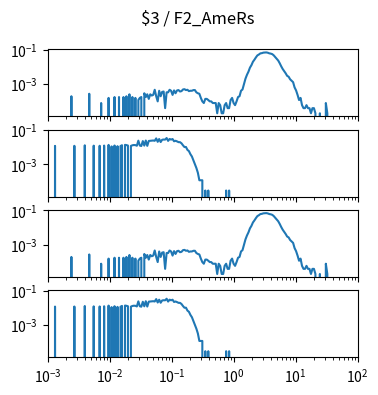

Source code (Python): (Note: this script raises an exception after producing the figure.)
import matplotlib.pyplot as plt
import numpy as np

num_plots = 4

fig, ax = plt.subplots(num_plots, 1, sharex=True, sharey=True)
fig.set_size_inches(4, 1*num_plots)

fig.suptitle("$3 / F2_AmeRs")

for a in ax:
    a.set_xscale('log')
    a.set_yscale('log')
    a.set_xlim(1.000000e-03, 1.000000e+02)

ax[0].plot([1.000000e-03,1.056818e-03,1.116863e-03,1.180321e-03,1.247384e-03,1.318257e-03,1.393157e-03,1.472313e-03,1.555966e-03,1.644372e-03,1.737801e-03,1.836538e-03,1.940886e-03,2.051162e-03,2.167704e-03,2.290868e-03,2.421029e-03,2.558586e-03,2.703958e-03,2.857591e-03,3.019952e-03,3.191538e-03,3.372873e-03,3.564511e-03,3.767038e-03,3.981072e-03,4.207266e-03,4.446313e-03,4.698941e-03,4.965923e-03,5.248075e-03,5.546257e-03,5.861382e-03,6.194411e-03,6.546362e-03,6.918310e-03,7.311391e-03,7.726806e-03,8.165824e-03,8.629785e-03,9.120108e-03,9.638290e-03,1.018591e-02,1.076465e-02,1.137627e-02,1.202264e-02,1.270574e-02,1.342765e-02,1.419058e-02,1.499685e-02,1.584893e-02,1.674943e-02,1.770109e-02,1.870682e-02,1.976970e-02,2.089296e-02,2.208005e-02,2.333458e-02,2.466039e-02,2.606154e-02,2.754229e-02,2.910717e-02,3.076097e-02,3.250873e-02,3.435579e-02,3.630781e-02,3.837072e-02,4.055085e-02,4.285485e-02,4.528976e-02,4.786301e-02,5.058247e-02,5.345644e-02,5.649370e-02,5.970353e-02,6.309573e-02,6.668068e-02,7.046931e-02,7.447320e-02,7.870458e-02,8.317638e-02,8.790225e-02,9.289664e-02,9.817479e-02,1.037528e-01,1.096478e-01,1.158777e-01,1.224616e-01,1.294196e-01,1.367729e-01,1.445440e-01,1.527566e-01,1.614359e-01,1.706082e-01,1.803018e-01,1.905461e-01,2.013724e-01,2.128139e-01,2.249055e-01,2.376840e-01,2.511886e-01,2.654606e-01,2.805434e-01,2.964831e-01,3.133286e-01,3.311311e-01,3.499452e-01,3.698282e-01,3.908409e-01,4.130475e-01,4.365158e-01,4.613176e-01,4.875285e-01,5.152286e-01,5.445027e-01,5.754399e-01,6.081350e-01,6.426877e-01,6.792036e-01,7.177943e-01,7.585776e-01,8.016781e-01,8.472274e-01,8.953648e-01,9.462372e-01,1.000000e+00,1.056818e+00,1.116863e+00,1.180321e+00,1.247384e+00,1.318257e+00,1.393157e+00,1.472313e+00,1.555966e+00,1.644372e+00,1.737801e+00,1.836538e+00,1.940886e+00,2.051162e+00,2.167704e+00,2.290868e+00,2.421029e+00,2.558586e+00,2.703958e+00,2.857591e+00,3.019952e+00,3.191538e+00,3.372873e+00,3.564511e+00,3.767038e+00,3.981072e+00,4.207266e+00,4.446313e+00,4.698941e+00,4.965923e+00,5.248075e+00,5.546257e+00,5.861382e+00,6.194411e+00,6.546362e+00,6.918310e+00,7.311391e+00,7.726806e+00,8.165824e+00,8.629785e+00,9.120108e+00,9.638290e+00,1.018591e+01,1.076465e+01,1.137627e+01,1.202264e+01,1.270574e+01,1.342765e+01,1.419058e+01,1.499685e+01,1.584893e+01,1.674943e+01,1.770109e+01,1.870682e+01,1.976970e+01,2.089296e+01,2.208005e+01,2.333458e+01,2.466039e+01,2.606154e+01,2.754229e+01,2.910717e+01,3.076097e+01,3.250873e+01,3.435579e+01,3.630781e+01,3.837072e+01,4.055085e+01,4.285485e+01,4.528976e+01,4.786301e+01,5.058247e+01,5.345644e+01,5.649370e+01,5.970353e+01,6.309573e+01,6.668068e+01,7.046931e+01,7.447320e+01,7.870458e+01,8.317638e+01,8.790225e+01,9.289664e+01,9.817479e+01,1.037528e+02,1.096478e+02,1.158777e+02,1.224616e+02,1.294196e+02,1.367729e+02,1.445440e+02,1.527566e+02,1.614359e+02,1.706082e+02,1.803018e+02,1.905461e+02,2.013724e+02,2.128139e+02,2.249055e+02,2.376840e+02,2.511886e+02,2.654606e+02,2.805434e+02,2.964831e+02,3.133286e+02,3.311311e+02,3.499452e+02,3.698282e+02,3.908409e+02,4.130475e+02,4.365158e+02,4.613176e+02,4.875285e+02,5.152286e+02,5.445027e+02,5.754399e+02,6.081350e+02,6.426877e+02,6.792036e+02,7.177943e+02,7.585776e+02,8.016781e+02,8.472274e+02,8.953648e+02,9.462372e+02,], [0.000000e+00,0.000000e+00,0.000000e+00,0.000000e+00,0.000000e+00,0.000000e+00,0.000000e+00,0.000000e+00,0.000000e+00,0.000000e+00,0.000000e+00,0.000000e+00,0.000000e+00,0.000000e+00,0.000000e+00,0.000000e+00,1.870033e-04,0.000000e+00,0.000000e+00,0.000000e+00,0.000000e+00,0.000000e+00,0.000000e+00,0.000000e+00,0.000000e+00,0.000000e+00,0.000000e+00,0.000000e+00,2.618046e-04,0.000000e+00,0.000000e+00,0.000000e+00,0.000000e+00,0.000000e+00,0.000000e+00,0.000000e+00,7.480131e-05,0.000000e+00,0.000000e+00,0.000000e+00,0.000000e+00,1.496026e-04,0.000000e+00,0.000000e+00,0.000000e+00,1.683029e-04,0.000000e+00,0.000000e+00,1.683029e-04,0.000000e+00,0.000000e+00,1.683029e-04,0.000000e+00,1.870033e-04,0.000000e+00,2.431043e-04,0.000000e+00,1.683029e-04,0.000000e+00,1.496026e-04,0.000000e+00,1.122020e-04,1.496026e-04,1.683029e-04,0.000000e+00,2.805049e-04,1.683029e-04,2.431043e-04,1.309023e-04,2.431043e-04,2.057036e-04,2.244039e-04,4.488079e-04,1.870033e-04,9.350164e-05,3.927069e-04,1.870033e-04,3.366059e-04,3.553062e-04,3.740065e-05,3.179056e-04,3.179056e-04,4.488079e-04,3.927069e-04,2.244039e-04,4.114072e-04,2.805049e-04,4.114072e-04,4.301075e-04,3.553062e-04,3.740065e-04,4.675082e-04,4.862085e-04,4.301075e-04,4.488079e-04,3.740065e-04,3.927069e-04,3.927069e-04,4.301075e-04,4.301075e-04,3.179056e-04,2.805049e-04,2.618046e-04,1.496026e-04,9.350164e-05,7.480131e-05,1.309023e-04,1.309023e-04,1.122020e-04,9.350164e-05,9.350164e-05,7.480131e-05,7.480131e-05,7.480131e-05,1.870033e-05,7.480131e-05,5.610098e-05,1.870033e-05,1.870033e-05,5.610098e-05,7.480131e-05,3.740065e-05,3.740065e-05,1.122020e-04,1.496026e-04,7.480131e-05,5.610098e-05,9.350164e-05,1.683029e-04,1.870033e-04,3.927069e-04,4.675082e-04,9.724170e-04,2.019635e-03,3.403460e-03,5.179991e-03,8.901356e-03,1.247312e-02,1.974755e-02,2.604956e-02,3.554932e-02,4.673212e-02,5.266012e-02,6.139317e-02,6.333801e-02,6.786349e-02,6.898551e-02,6.993922e-02,6.709677e-02,6.174848e-02,5.942964e-02,5.539037e-02,4.691912e-02,3.726975e-02,2.950912e-02,2.326321e-02,1.623188e-02,1.075269e-02,7.461431e-03,5.572698e-03,4.170173e-03,2.954652e-03,2.618046e-03,1.851332e-03,1.533427e-03,1.252922e-03,6.171108e-04,4.114072e-04,2.244039e-04,1.122020e-04,1.496026e-04,5.610098e-05,3.740065e-05,3.740065e-05,5.610098e-05,3.740065e-05,3.740065e-05,1.870033e-05,3.740065e-05,3.740065e-05,1.870033e-05,0.000000e+00,0.000000e+00,1.870033e-05,0.000000e+00,0.000000e+00,0.000000e+00,7.480131e-05,1.870033e-05,0.000000e+00,0.000000e+00,0.000000e+00,0.000000e+00,0.000000e+00,0.000000e+00,0.000000e+00,0.000000e+00,0.000000e+00,0.000000e+00,0.000000e+00,0.000000e+00,0.000000e+00,0.000000e+00,0.000000e+00,0.000000e+00,0.000000e+00,0.000000e+00,0.000000e+00,0.000000e+00,0.000000e+00,0.000000e+00,0.000000e+00,0.000000e+00,0.000000e+00,0.000000e+00,0.000000e+00,0.000000e+00,0.000000e+00,0.000000e+00,0.000000e+00,0.000000e+00,0.000000e+00,0.000000e+00,0.000000e+00,0.000000e+00,0.000000e+00,0.000000e+00,0.000000e+00,0.000000e+00,0.000000e+00,0.000000e+00,0.000000e+00,0.000000e+00,0.000000e+00,0.000000e+00,0.000000e+00,0.000000e+00,0.000000e+00,0.000000e+00,0.000000e+00,0.000000e+00,0.000000e+00,0.000000e+00,0.000000e+00,0.000000e+00,0.000000e+00,0.000000e+00,0.000000e+00,0.000000e+00,0.000000e+00,])
ax[1].plot([1.000000e-03,1.056818e-03,1.116863e-03,1.180321e-03,1.247384e-03,1.318257e-03,1.393157e-03,1.472313e-03,1.555966e-03,1.644372e-03,1.737801e-03,1.836538e-03,1.940886e-03,2.051162e-03,2.167704e-03,2.290868e-03,2.421029e-03,2.558586e-03,2.703958e-03,2.857591e-03,3.019952e-03,3.191538e-03,3.372873e-03,3.564511e-03,3.767038e-03,3.981072e-03,4.207266e-03,4.446313e-03,4.698941e-03,4.965923e-03,5.248075e-03,5.546257e-03,5.861382e-03,6.194411e-03,6.546362e-03,6.918310e-03,7.311391e-03,7.726806e-03,8.165824e-03,8.629785e-03,9.120108e-03,9.638290e-03,1.018591e-02,1.076465e-02,1.137627e-02,1.202264e-02,1.270574e-02,1.342765e-02,1.419058e-02,1.499685e-02,1.584893e-02,1.674943e-02,1.770109e-02,1.870682e-02,1.976970e-02,2.089296e-02,2.208005e-02,2.333458e-02,2.466039e-02,2.606154e-02,2.754229e-02,2.910717e-02,3.076097e-02,3.250873e-02,3.435579e-02,3.630781e-02,3.837072e-02,4.055085e-02,4.285485e-02,4.528976e-02,4.786301e-02,5.058247e-02,5.345644e-02,5.649370e-02,5.970353e-02,6.309573e-02,6.668068e-02,7.046931e-02,7.447320e-02,7.870458e-02,8.317638e-02,8.790225e-02,9.289664e-02,9.817479e-02,1.037528e-01,1.096478e-01,1.158777e-01,1.224616e-01,1.294196e-01,1.367729e-01,1.445440e-01,1.527566e-01,1.614359e-01,1.706082e-01,1.803018e-01,1.905461e-01,2.013724e-01,2.128139e-01,2.249055e-01,2.376840e-01,2.511886e-01,2.654606e-01,2.805434e-01,2.964831e-01,3.133286e-01,3.311311e-01,3.499452e-01,3.698282e-01,3.908409e-01,4.130475e-01,4.365158e-01,4.613176e-01,4.875285e-01,5.152286e-01,5.445027e-01,5.754399e-01,6.081350e-01,6.426877e-01,6.792036e-01,7.177943e-01,7.585776e-01,8.016781e-01,8.472274e-01,8.953648e-01,9.462372e-01,1.000000e+00,1.056818e+00,1.116863e+00,1.180321e+00,1.247384e+00,1.318257e+00,1.393157e+00,1.472313e+00,1.555966e+00,1.644372e+00,1.737801e+00,1.836538e+00,1.940886e+00,2.051162e+00,2.167704e+00,2.290868e+00,2.421029e+00,2.558586e+00,2.703958e+00,2.857591e+00,3.019952e+00,3.191538e+00,3.372873e+00,3.564511e+00,3.767038e+00,3.981072e+00,4.207266e+00,4.446313e+00,4.698941e+00,4.965923e+00,5.248075e+00,5.546257e+00,5.861382e+00,6.194411e+00,6.546362e+00,6.918310e+00,7.311391e+00,7.726806e+00,8.165824e+00,8.629785e+00,9.120108e+00,9.638290e+00,1.018591e+01,1.076465e+01,1.137627e+01,1.202264e+01,1.270574e+01,1.342765e+01,1.419058e+01,1.499685e+01,1.584893e+01,1.674943e+01,1.770109e+01,1.870682e+01,1.976970e+01,2.089296e+01,2.208005e+01,2.333458e+01,2.466039e+01,2.606154e+01,2.754229e+01,2.910717e+01,3.076097e+01,3.250873e+01,3.435579e+01,3.630781e+01,3.837072e+01,4.055085e+01,4.285485e+01,4.528976e+01,4.786301e+01,5.058247e+01,5.345644e+01,5.649370e+01,5.970353e+01,6.309573e+01,6.668068e+01,7.046931e+01,7.447320e+01,7.870458e+01,8.317638e+01,8.790225e+01,9.289664e+01,9.817479e+01,1.037528e+02,1.096478e+02,1.158777e+02,1.224616e+02,1.294196e+02,1.367729e+02,1.445440e+02,1.527566e+02,1.614359e+02,1.706082e+02,1.803018e+02,1.905461e+02,2.013724e+02,2.128139e+02,2.249055e+02,2.376840e+02,2.511886e+02,2.654606e+02,2.805434e+02,2.964831e+02,3.133286e+02,3.311311e+02,3.499452e+02,3.698282e+02,3.908409e+02,4.130475e+02,4.365158e+02,4.613176e+02,4.875285e+02,5.152286e+02,5.445027e+02,5.754399e+02,6.081350e+02,6.426877e+02,6.792036e+02,7.177943e+02,7.585776e+02,8.016781e+02,8.472274e+02,8.953648e+02,9.462372e+02,], [0.000000e+00,0.000000e+00,0.000000e+00,0.000000e+00,0.000000e+00,1.186977e-02,0.000000e+00,0.000000e+00,0.000000e+00,0.000000e+00,0.000000e+00,0.000000e+00,0.000000e+00,0.000000e+00,0.000000e+00,0.000000e+00,0.000000e+00,0.000000e+00,1.198391e-02,0.000000e+00,0.000000e+00,0.000000e+00,0.000000e+00,0.000000e+00,0.000000e+00,1.283990e-02,0.000000e+00,0.000000e+00,0.000000e+00,0.000000e+00,0.000000e+00,1.224071e-02,0.000000e+00,0.000000e+00,0.000000e+00,1.206951e-02,0.000000e+00,0.000000e+00,1.241190e-02,0.000000e+00,0.000000e+00,1.355323e-02,0.000000e+00,1.107085e-02,0.000000e+00,1.249750e-02,0.000000e+00,1.141325e-02,0.000000e+00,1.161298e-02,1.298257e-02,0.000000e+00,1.366736e-02,1.318230e-02,1.244044e-02,0.000000e+00,1.178418e-02,1.289697e-02,1.335350e-02,1.318230e-02,1.209804e-02,2.405341e-02,1.238337e-02,1.169858e-02,2.274089e-02,1.232630e-02,2.450994e-02,1.192684e-02,2.314035e-02,2.353982e-02,2.385368e-02,2.462408e-02,2.365395e-02,3.267041e-02,2.060091e-02,3.001683e-02,1.997318e-02,2.719206e-02,2.804805e-02,2.773419e-02,3.435387e-02,2.339715e-02,3.018803e-02,2.779125e-02,3.001683e-02,2.217023e-02,2.365395e-02,2.179930e-02,1.968785e-02,1.963078e-02,1.680600e-02,1.281137e-02,1.012926e-02,1.024339e-02,6.905013e-03,5.849288e-03,3.851970e-03,2.824778e-03,1.683454e-03,9.986589e-04,5.991954e-04,3.138642e-04,1.141325e-04,1.141325e-04,1.141325e-04,0.000000e+00,2.853311e-05,0.000000e+00,2.853311e-05,0.000000e+00,0.000000e+00,0.000000e+00,0.000000e+00,0.000000e+00,0.000000e+00,0.000000e+00,0.000000e+00,0.000000e+00,0.000000e+00,0.000000e+00,2.853311e-05,0.000000e+00,2.853311e-05,0.000000e+00,0.000000e+00,0.000000e+00,0.000000e+00,0.000000e+00,0.000000e+00,0.000000e+00,0.000000e+00,0.000000e+00,0.000000e+00,0.000000e+00,0.000000e+00,0.000000e+00,0.000000e+00,0.000000e+00,0.000000e+00,0.000000e+00,0.000000e+00,0.000000e+00,0.000000e+00,0.000000e+00,0.000000e+00,0.000000e+00,0.000000e+00,0.000000e+00,0.000000e+00,0.000000e+00,0.000000e+00,0.000000e+00,0.000000e+00,0.000000e+00,0.000000e+00,0.000000e+00,0.000000e+00,0.000000e+00,0.000000e+00,0.000000e+00,0.000000e+00,0.000000e+00,0.000000e+00,0.000000e+00,0.000000e+00,0.000000e+00,0.000000e+00,0.000000e+00,0.000000e+00,0.000000e+00,0.000000e+00,0.000000e+00,0.000000e+00,0.000000e+00,0.000000e+00,0.000000e+00,0.000000e+00,0.000000e+00,0.000000e+00,0.000000e+00,0.000000e+00,0.000000e+00,0.000000e+00,0.000000e+00,0.000000e+00,0.000000e+00,0.000000e+00,0.000000e+00,0.000000e+00,0.000000e+00,0.000000e+00,0.000000e+00,0.000000e+00,0.000000e+00,0.000000e+00,0.000000e+00,0.000000e+00,0.000000e+00,0.000000e+00,0.000000e+00,0.000000e+00,0.000000e+00,0.000000e+00,0.000000e+00,0.000000e+00,0.000000e+00,0.000000e+00,0.000000e+00,0.000000e+00,0.000000e+00,0.000000e+00,0.000000e+00,0.000000e+00,0.000000e+00,0.000000e+00,0.000000e+00,0.000000e+00,0.000000e+00,0.000000e+00,0.000000e+00,0.000000e+00,0.000000e+00,0.000000e+00,0.000000e+00,0.000000e+00,0.000000e+00,0.000000e+00,0.000000e+00,0.000000e+00,0.000000e+00,0.000000e+00,0.000000e+00,0.000000e+00,0.000000e+00,0.000000e+00,0.000000e+00,0.000000e+00,0.000000e+00,0.000000e+00,0.000000e+00,0.000000e+00,0.000000e+00,0.000000e+00,0.000000e+00,0.000000e+00,0.000000e+00,0.000000e+00,0.000000e+00,0.000000e+00,0.000000e+00,])
ax[2].plot([1.000000e-03,1.056818e-03,1.116863e-03,1.180321e-03,1.247384e-03,1.318257e-03,1.393157e-03,1.472313e-03,1.555966e-03,1.644372e-03,1.737801e-03,1.836538e-03,1.940886e-03,2.051162e-03,2.167704e-03,2.290868e-03,2.421029e-03,2.558586e-03,2.703958e-03,2.857591e-03,3.019952e-03,3.191538e-03,3.372873e-03,3.564511e-03,3.767038e-03,3.981072e-03,4.207266e-03,4.446313e-03,4.698941e-03,4.965923e-03,5.248075e-03,5.546257e-03,5.861382e-03,6.194411e-03,6.546362e-03,6.918310e-03,7.311391e-03,7.726806e-03,8.165824e-03,8.629785e-03,9.120108e-03,9.638290e-03,1.018591e-02,1.076465e-02,1.137627e-02,1.202264e-02,1.270574e-02,1.342765e-02,1.419058e-02,1.499685e-02,1.584893e-02,1.674943e-02,1.770109e-02,1.870682e-02,1.976970e-02,2.089296e-02,2.208005e-02,2.333458e-02,2.466039e-02,2.606154e-02,2.754229e-02,2.910717e-02,3.076097e-02,3.250873e-02,3.435579e-02,3.630781e-02,3.837072e-02,4.055085e-02,4.285485e-02,4.528976e-02,4.786301e-02,5.058247e-02,5.345644e-02,5.649370e-02,5.970353e-02,6.309573e-02,6.668068e-02,7.046931e-02,7.447320e-02,7.870458e-02,8.317638e-02,8.790225e-02,9.289664e-02,9.817479e-02,1.037528e-01,1.096478e-01,1.158777e-01,1.224616e-01,1.294196e-01,1.367729e-01,1.445440e-01,1.527566e-01,1.614359e-01,1.706082e-01,1.803018e-01,1.905461e-01,2.013724e-01,2.128139e-01,2.249055e-01,2.376840e-01,2.511886e-01,2.654606e-01,2.805434e-01,2.964831e-01,3.133286e-01,3.311311e-01,3.499452e-01,3.698282e-01,3.908409e-01,4.130475e-01,4.365158e-01,4.613176e-01,4.875285e-01,5.152286e-01,5.445027e-01,5.754399e-01,6.081350e-01,6.426877e-01,6.792036e-01,7.177943e-01,7.585776e-01,8.016781e-01,8.472274e-01,8.953648e-01,9.462372e-01,1.000000e+00,1.056818e+00,1.116863e+00,1.180321e+00,1.247384e+00,1.318257e+00,1.393157e+00,1.472313e+00,1.555966e+00,1.644372e+00,1.737801e+00,1.836538e+00,1.940886e+00,2.051162e+00,2.167704e+00,2.290868e+00,2.421029e+00,2.558586e+00,2.703958e+00,2.857591e+00,3.019952e+00,3.191538e+00,3.372873e+00,3.564511e+00,3.767038e+00,3.981072e+00,4.207266e+00,4.446313e+00,4.698941e+00,4.965923e+00,5.248075e+00,5.546257e+00,5.861382e+00,6.194411e+00,6.546362e+00,6.918310e+00,7.311391e+00,7.726806e+00,8.165824e+00,8.629785e+00,9.120108e+00,9.638290e+00,1.018591e+01,1.076465e+01,1.137627e+01,1.202264e+01,1.270574e+01,1.342765e+01,1.419058e+01,1.499685e+01,1.584893e+01,1.674943e+01,1.770109e+01,1.870682e+01,1.976970e+01,2.089296e+01,2.208005e+01,2.333458e+01,2.466039e+01,2.606154e+01,2.754229e+01,2.910717e+01,3.076097e+01,3.250873e+01,3.435579e+01,3.630781e+01,3.837072e+01,4.055085e+01,4.285485e+01,4.528976e+01,4.786301e+01,5.058247e+01,5.345644e+01,5.649370e+01,5.970353e+01,6.309573e+01,6.668068e+01,7.046931e+01,7.447320e+01,7.870458e+01,8.317638e+01,8.790225e+01,9.289664e+01,9.817479e+01,1.037528e+02,1.096478e+02,1.158777e+02,1.224616e+02,1.294196e+02,1.367729e+02,1.445440e+02,1.527566e+02,1.614359e+02,1.706082e+02,1.803018e+02,1.905461e+02,2.013724e+02,2.128139e+02,2.249055e+02,2.376840e+02,2.511886e+02,2.654606e+02,2.805434e+02,2.964831e+02,3.133286e+02,3.311311e+02,3.499452e+02,3.698282e+02,3.908409e+02,4.130475e+02,4.365158e+02,4.613176e+02,4.875285e+02,5.152286e+02,5.445027e+02,5.754399e+02,6.081350e+02,6.426877e+02,6.792036e+02,7.177943e+02,7.585776e+02,8.016781e+02,8.472274e+02,8.953648e+02,9.462372e+02,], [0.000000e+00,0.000000e+00,0.000000e+00,0.000000e+00,0.000000e+00,0.000000e+00,0.000000e+00,0.000000e+00,0.000000e+00,0.000000e+00,0.000000e+00,0.000000e+00,0.000000e+00,0.000000e+00,0.000000e+00,0.000000e+00,1.870033e-04,0.000000e+00,0.000000e+00,0.000000e+00,0.000000e+00,0.000000e+00,0.000000e+00,0.000000e+00,0.000000e+00,0.000000e+00,0.000000e+00,0.000000e+00,2.618046e-04,0.000000e+00,0.000000e+00,0.000000e+00,0.000000e+00,0.000000e+00,0.000000e+00,0.000000e+00,7.480131e-05,0.000000e+00,0.000000e+00,0.000000e+00,0.000000e+00,1.496026e-04,0.000000e+00,0.000000e+00,0.000000e+00,1.683029e-04,0.000000e+00,0.000000e+00,1.683029e-04,0.000000e+00,0.000000e+00,1.683029e-04,0.000000e+00,1.870033e-04,0.000000e+00,2.431043e-04,0.000000e+00,1.683029e-04,0.000000e+00,1.496026e-04,0.000000e+00,1.122020e-04,1.496026e-04,1.683029e-04,0.000000e+00,2.805049e-04,1.683029e-04,2.431043e-04,1.309023e-04,2.431043e-04,2.057036e-04,2.244039e-04,4.488079e-04,1.870033e-04,9.350164e-05,3.927069e-04,1.870033e-04,3.366059e-04,3.553062e-04,3.740065e-05,3.179056e-04,3.179056e-04,4.488079e-04,3.927069e-04,2.244039e-04,4.114072e-04,2.805049e-04,4.114072e-04,4.301075e-04,3.553062e-04,3.740065e-04,4.675082e-04,4.862085e-04,4.301075e-04,4.488079e-04,3.740065e-04,3.927069e-04,3.927069e-04,4.301075e-04,4.301075e-04,3.179056e-04,2.805049e-04,2.618046e-04,1.496026e-04,9.350164e-05,7.480131e-05,1.309023e-04,1.309023e-04,1.122020e-04,9.350164e-05,9.350164e-05,7.480131e-05,7.480131e-05,7.480131e-05,1.870033e-05,7.480131e-05,5.610098e-05,1.870033e-05,1.870033e-05,5.610098e-05,7.480131e-05,3.740065e-05,3.740065e-05,1.122020e-04,1.496026e-04,7.480131e-05,5.610098e-05,9.350164e-05,1.683029e-04,1.870033e-04,3.927069e-04,4.675082e-04,9.724170e-04,2.019635e-03,3.403460e-03,5.179991e-03,8.901356e-03,1.247312e-02,1.974755e-02,2.604956e-02,3.554932e-02,4.673212e-02,5.266012e-02,6.139317e-02,6.333801e-02,6.786349e-02,6.898551e-02,6.993922e-02,6.709677e-02,6.174848e-02,5.942964e-02,5.539037e-02,4.691912e-02,3.726975e-02,2.950912e-02,2.326321e-02,1.623188e-02,1.075269e-02,7.461431e-03,5.572698e-03,4.170173e-03,2.954652e-03,2.618046e-03,1.851332e-03,1.533427e-03,1.252922e-03,6.171108e-04,4.114072e-04,2.244039e-04,1.122020e-04,1.496026e-04,5.610098e-05,3.740065e-05,3.740065e-05,5.610098e-05,3.740065e-05,3.740065e-05,1.870033e-05,3.740065e-05,3.740065e-05,1.870033e-05,0.000000e+00,0.000000e+00,1.870033e-05,0.000000e+00,0.000000e+00,0.000000e+00,7.480131e-05,1.870033e-05,0.000000e+00,0.000000e+00,0.000000e+00,0.000000e+00,0.000000e+00,0.000000e+00,0.000000e+00,0.000000e+00,0.000000e+00,0.000000e+00,0.000000e+00,0.000000e+00,0.000000e+00,0.000000e+00,0.000000e+00,0.000000e+00,0.000000e+00,0.000000e+00,0.000000e+00,0.000000e+00,0.000000e+00,0.000000e+00,0.000000e+00,0.000000e+00,0.000000e+00,0.000000e+00,0.000000e+00,0.000000e+00,0.000000e+00,0.000000e+00,0.000000e+00,0.000000e+00,0.000000e+00,0.000000e+00,0.000000e+00,0.000000e+00,0.000000e+00,0.000000e+00,0.000000e+00,0.000000e+00,0.000000e+00,0.000000e+00,0.000000e+00,0.000000e+00,0.000000e+00,0.000000e+00,0.000000e+00,0.000000e+00,0.000000e+00,0.000000e+00,0.000000e+00,0.000000e+00,0.000000e+00,0.000000e+00,0.000000e+00,0.000000e+00,0.000000e+00,0.000000e+00,0.000000e+00,0.000000e+00,0.000000e+00,])
ax[3].plot([1.000000e-03,1.056818e-03,1.116863e-03,1.180321e-03,1.247384e-03,1.318257e-03,1.393157e-03,1.472313e-03,1.555966e-03,1.644372e-03,1.737801e-03,1.836538e-03,1.940886e-03,2.051162e-03,2.167704e-03,2.290868e-03,2.421029e-03,2.558586e-03,2.703958e-03,2.857591e-03,3.019952e-03,3.191538e-03,3.372873e-03,3.564511e-03,3.767038e-03,3.981072e-03,4.207266e-03,4.446313e-03,4.698941e-03,4.965923e-03,5.248075e-03,5.546257e-03,5.861382e-03,6.194411e-03,6.546362e-03,6.918310e-03,7.311391e-03,7.726806e-03,8.165824e-03,8.629785e-03,9.120108e-03,9.638290e-03,1.018591e-02,1.076465e-02,1.137627e-02,1.202264e-02,1.270574e-02,1.342765e-02,1.419058e-02,1.499685e-02,1.584893e-02,1.674943e-02,1.770109e-02,1.870682e-02,1.976970e-02,2.089296e-02,2.208005e-02,2.333458e-02,2.466039e-02,2.606154e-02,2.754229e-02,2.910717e-02,3.076097e-02,3.250873e-02,3.435579e-02,3.630781e-02,3.837072e-02,4.055085e-02,4.285485e-02,4.528976e-02,4.786301e-02,5.058247e-02,5.345644e-02,5.649370e-02,5.970353e-02,6.309573e-02,6.668068e-02,7.046931e-02,7.447320e-02,7.870458e-02,8.317638e-02,8.790225e-02,9.289664e-02,9.817479e-02,1.037528e-01,1.096478e-01,1.158777e-01,1.224616e-01,1.294196e-01,1.367729e-01,1.445440e-01,1.527566e-01,1.614359e-01,1.706082e-01,1.803018e-01,1.905461e-01,2.013724e-01,2.128139e-01,2.249055e-01,2.376840e-01,2.511886e-01,2.654606e-01,2.805434e-01,2.964831e-01,3.133286e-01,3.311311e-01,3.499452e-01,3.698282e-01,3.908409e-01,4.130475e-01,4.365158e-01,4.613176e-01,4.875285e-01,5.152286e-01,5.445027e-01,5.754399e-01,6.081350e-01,6.426877e-01,6.792036e-01,7.177943e-01,7.585776e-01,8.016781e-01,8.472274e-01,8.953648e-01,9.462372e-01,1.000000e+00,1.056818e+00,1.116863e+00,1.180321e+00,1.247384e+00,1.318257e+00,1.393157e+00,1.472313e+00,1.555966e+00,1.644372e+00,1.737801e+00,1.836538e+00,1.940886e+00,2.051162e+00,2.167704e+00,2.290868e+00,2.421029e+00,2.558586e+00,2.703958e+00,2.857591e+00,3.019952e+00,3.191538e+00,3.372873e+00,3.564511e+00,3.767038e+00,3.981072e+00,4.207266e+00,4.446313e+00,4.698941e+00,4.965923e+00,5.248075e+00,5.546257e+00,5.861382e+00,6.194411e+00,6.546362e+00,6.918310e+00,7.311391e+00,7.726806e+00,8.165824e+00,8.629785e+00,9.120108e+00,9.638290e+00,1.018591e+01,1.076465e+01,1.137627e+01,1.202264e+01,1.270574e+01,1.342765e+01,1.419058e+01,1.499685e+01,1.584893e+01,1.674943e+01,1.770109e+01,1.870682e+01,1.976970e+01,2.089296e+01,2.208005e+01,2.333458e+01,2.466039e+01,2.606154e+01,2.754229e+01,2.910717e+01,3.076097e+01,3.250873e+01,3.435579e+01,3.630781e+01,3.837072e+01,4.055085e+01,4.285485e+01,4.528976e+01,4.786301e+01,5.058247e+01,5.345644e+01,5.649370e+01,5.970353e+01,6.309573e+01,6.668068e+01,7.046931e+01,7.447320e+01,7.870458e+01,8.317638e+01,8.790225e+01,9.289664e+01,9.817479e+01,1.037528e+02,1.096478e+02,1.158777e+02,1.224616e+02,1.294196e+02,1.367729e+02,1.445440e+02,1.527566e+02,1.614359e+02,1.706082e+02,1.803018e+02,1.905461e+02,2.013724e+02,2.128139e+02,2.249055e+02,2.376840e+02,2.511886e+02,2.654606e+02,2.805434e+02,2.964831e+02,3.133286e+02,3.311311e+02,3.499452e+02,3.698282e+02,3.908409e+02,4.130475e+02,4.365158e+02,4.613176e+02,4.875285e+02,5.152286e+02,5.445027e+02,5.754399e+02,6.081350e+02,6.426877e+02,6.792036e+02,7.177943e+02,7.585776e+02,8.016781e+02,8.472274e+02,8.953648e+02,9.462372e+02,], [0.000000e+00,0.000000e+00,0.000000e+00,0.000000e+00,0.000000e+00,1.186977e-02,0.000000e+00,0.000000e+00,0.000000e+00,0.000000e+00,0.000000e+00,0.000000e+00,0.000000e+00,0.000000e+00,0.000000e+00,0.000000e+00,0.000000e+00,0.000000e+00,1.198391e-02,0.000000e+00,0.000000e+00,0.000000e+00,0.000000e+00,0.000000e+00,0.000000e+00,1.283990e-02,0.000000e+00,0.000000e+00,0.000000e+00,0.000000e+00,0.000000e+00,1.224071e-02,0.000000e+00,0.000000e+00,0.000000e+00,1.206951e-02,0.000000e+00,0.000000e+00,1.241190e-02,0.000000e+00,0.000000e+00,1.355323e-02,0.000000e+00,1.107085e-02,0.000000e+00,1.249750e-02,0.000000e+00,1.141325e-02,0.000000e+00,1.161298e-02,1.298257e-02,0.000000e+00,1.366736e-02,1.318230e-02,1.244044e-02,0.000000e+00,1.178418e-02,1.289697e-02,1.335350e-02,1.318230e-02,1.209804e-02,2.405341e-02,1.238337e-02,1.169858e-02,2.274089e-02,1.232630e-02,2.450994e-02,1.192684e-02,2.314035e-02,2.353982e-02,2.385368e-02,2.462408e-02,2.365395e-02,3.267041e-02,2.060091e-02,3.001683e-02,1.997318e-02,2.719206e-02,2.804805e-02,2.773419e-02,3.435387e-02,2.339715e-02,3.018803e-02,2.779125e-02,3.001683e-02,2.217023e-02,2.365395e-02,2.179930e-02,1.968785e-02,1.963078e-02,1.680600e-02,1.281137e-02,1.012926e-02,1.024339e-02,6.905013e-03,5.849288e-03,3.851970e-03,2.824778e-03,1.683454e-03,9.986589e-04,5.991954e-04,3.138642e-04,1.141325e-04,1.141325e-04,1.141325e-04,0.000000e+00,2.853311e-05,0.000000e+00,2.853311e-05,0.000000e+00,0.000000e+00,0.000000e+00,0.000000e+00,0.000000e+00,0.000000e+00,0.000000e+00,0.000000e+00,0.000000e+00,0.000000e+00,0.000000e+00,2.853311e-05,0.000000e+00,2.853311e-05,0.000000e+00,0.000000e+00,0.000000e+00,0.000000e+00,0.000000e+00,0.000000e+00,0.000000e+00,0.000000e+00,0.000000e+00,0.000000e+00,0.000000e+00,0.000000e+00,0.000000e+00,0.000000e+00,0.000000e+00,0.000000e+00,0.000000e+00,0.000000e+00,0.000000e+00,0.000000e+00,0.000000e+00,0.000000e+00,0.000000e+00,0.000000e+00,0.000000e+00,0.000000e+00,0.000000e+00,0.000000e+00,0.000000e+00,0.000000e+00,0.000000e+00,0.000000e+00,0.000000e+00,0.000000e+00,0.000000e+00,0.000000e+00,0.000000e+00,0.000000e+00,0.000000e+00,0.000000e+00,0.000000e+00,0.000000e+00,0.000000e+00,0.000000e+00,0.000000e+00,0.000000e+00,0.000000e+00,0.000000e+00,0.000000e+00,0.000000e+00,0.000000e+00,0.000000e+00,0.000000e+00,0.000000e+00,0.000000e+00,0.000000e+00,0.000000e+00,0.000000e+00,0.000000e+00,0.000000e+00,0.000000e+00,0.000000e+00,0.000000e+00,0.000000e+00,0.000000e+00,0.000000e+00,0.000000e+00,0.000000e+00,0.000000e+00,0.000000e+00,0.000000e+00,0.000000e+00,0.000000e+00,0.000000e+00,0.000000e+00,0.000000e+00,0.000000e+00,0.000000e+00,0.000000e+00,0.000000e+00,0.000000e+00,0.000000e+00,0.000000e+00,0.000000e+00,0.000000e+00,0.000000e+00,0.000000e+00,0.000000e+00,0.000000e+00,0.000000e+00,0.000000e+00,0.000000e+00,0.000000e+00,0.000000e+00,0.000000e+00,0.000000e+00,0.000000e+00,0.000000e+00,0.000000e+00,0.000000e+00,0.000000e+00,0.000000e+00,0.000000e+00,0.000000e+00,0.000000e+00,0.000000e+00,0.000000e+00,0.000000e+00,0.000000e+00,0.000000e+00,0.000000e+00,0.000000e+00,0.000000e+00,0.000000e+00,0.000000e+00,0.000000e+00,0.000000e+00,0.000000e+00,0.000000e+00,0.000000e+00,0.000000e+00,0.000000e+00,0.000000e+00,0.000000e+00,0.000000e+00,0.000000e+00,0.000000e+00,])


plt.savefig("/root/output/cytometry_plot_$3_F2_AmeRs.png", bbox_inches='tight')
